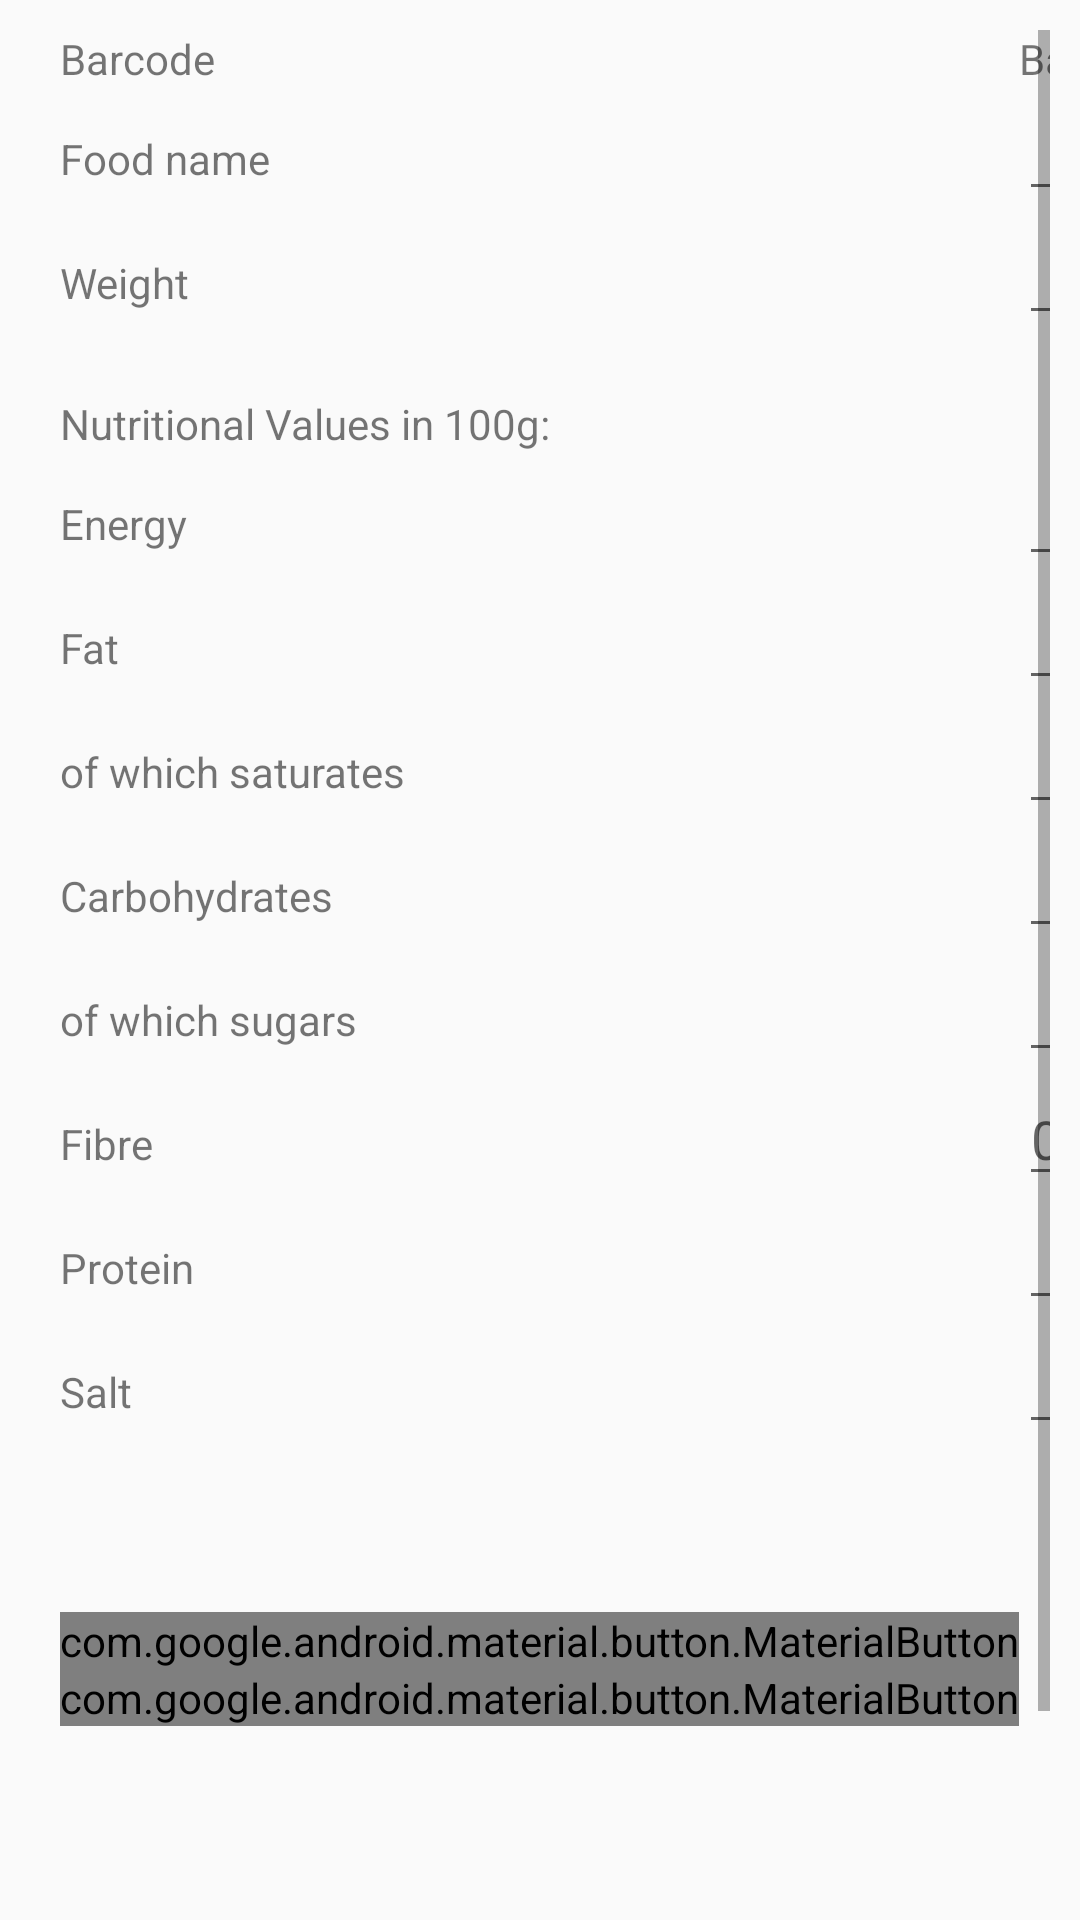

The Android layout XML behind this screen, and the referenced resources:
<!-- AndroidManifest.xml: application theme AppTheme -->
<!-- res/layout/activity_new_product.xml -->
<?xml version="1.0" encoding="utf-8"?>
<ScrollView xmlns:android="http://schemas.android.com/apk/res/android"
    xmlns:tools="http://schemas.android.com/tools"
    android:id="@+id/topRelLayout"
    android:layout_width="match_parent"
    android:layout_height="match_parent"
    android:padding="10dp"
    android:paddingTop="10dp"
    tools:context=".NewProductActivity">


    <TableLayout
        android:id="@+id/tableLayout"
        android:layout_width="match_parent"
        android:layout_height="wrap_content"
        android:layout_marginStart="10dp"
        android:textAlignment="center">

        <TableRow>

            <com.google.android.material.textview.MaterialTextView
                android:id="@+id/barcodeText"
                android:layout_width="wrap_content"
                android:layout_height="wrap_content"
                android:layout_column="1"
                android:text="@string/barcode" />

            <com.google.android.material.textview.MaterialTextView
                android:id="@+id/barcode"
                android:layout_width="wrap_content"
                android:layout_height="wrap_content"
                android:layout_column="2"
                android:text="@string/barcode"
                android:textAlignment="center" />
        </TableRow>

        <TableRow>

            <com.google.android.material.textview.MaterialTextView
                android:layout_width="wrap_content"
                android:layout_height="wrap_content"
                android:layout_column="1"
                android:text="@string/food_name" />

            <com.google.android.material.textfield.TextInputEditText
                android:id="@+id/nameEditText"
                android:layout_width="150dp"
                android:layout_height="wrap_content"
                android:layout_column="2"
                android:textAlignment="center" />
        </TableRow>

        <TableRow>

            <com.google.android.material.textview.MaterialTextView
                android:layout_width="wrap_content"
                android:layout_height="wrap_content"
                android:layout_column="1"
                android:text="@string/weight" />

            <com.google.android.material.textfield.TextInputEditText
                android:id="@+id/weightEditText"
                android:layout_width="150dp"
                android:layout_height="wrap_content"
                android:layout_column="2"
                android:inputType="numberDecimal"
                android:textAlignment="center" />
        </TableRow>

        <TableRow>

            <com.google.android.material.textview.MaterialTextView
                android:layout_width="wrap_content"
                android:layout_height="wrap_content"
                android:layout_column="1"
                android:layout_marginTop="20dp"
                android:text="@string/nutrValues100g" />
        </TableRow>

        <TableRow>

            <com.google.android.material.textview.MaterialTextView
                android:layout_width="wrap_content"
                android:layout_height="wrap_content"
                android:layout_column="1"
                android:text="@string/energy" />

            <com.google.android.material.textfield.TextInputEditText
                android:id="@+id/energyEditText"
                android:layout_width="150dp"
                android:layout_height="wrap_content"
                android:layout_column="2"
                android:inputType="numberDecimal"
                android:textAlignment="center" />
        </TableRow>

        <TableRow>

            <com.google.android.material.textview.MaterialTextView
                android:id="@+id/weight"
                android:layout_width="wrap_content"
                android:layout_height="wrap_content"
                android:layout_column="1"
                android:text="@string/fat" />

            <com.google.android.material.textfield.TextInputEditText
                android:id="@+id/fatEditText"
                android:layout_width="150dp"
                android:layout_height="wrap_content"
                android:layout_column="2"
                android:inputType="numberDecimal"
                android:textAlignment="center" />
        </TableRow>

        <TableRow>

            <com.google.android.material.textview.MaterialTextView
                android:layout_width="wrap_content"
                android:layout_height="wrap_content"
                android:layout_column="1"
                android:text="@string/saturates" />

            <com.google.android.material.textfield.TextInputEditText
                android:id="@+id/saturatesEditText"
                android:layout_width="150dp"
                android:layout_height="wrap_content"
                android:layout_column="2"
                android:inputType="numberDecimal"
                android:textAlignment="center" />
        </TableRow>

        <TableRow>

            <com.google.android.material.textview.MaterialTextView
                android:layout_width="wrap_content"
                android:layout_height="wrap_content"
                android:layout_column="1"
                android:text="@string/carbohydrates" />

            <com.google.android.material.textfield.TextInputEditText
                android:id="@+id/carbohydratesEditText"
                android:layout_width="150dp"
                android:layout_height="wrap_content"
                android:layout_column="2"
                android:inputType="numberDecimal"
                android:textAlignment="center" />
        </TableRow>

        <TableRow>

            <com.google.android.material.textview.MaterialTextView
                android:layout_width="wrap_content"
                android:layout_height="wrap_content"
                android:layout_column="1"
                android:text="@string/sugars" />

            <com.google.android.material.textfield.TextInputEditText
                android:id="@+id/sugarsEditText"
                android:layout_width="150dp"
                android:layout_height="wrap_content"
                android:layout_column="2"
                android:inputType="numberDecimal"
                android:textAlignment="center" />
        </TableRow>

        <TableRow>

            <com.google.android.material.textview.MaterialTextView
                android:layout_width="wrap_content"
                android:layout_height="wrap_content"
                android:layout_column="1"
                android:text="@string/fibre" />

            <com.google.android.material.textfield.TextInputEditText
                android:id="@+id/fibreEditText"
                android:layout_width="150dp"
                android:layout_height="wrap_content"
                android:layout_column="2"
                android:hint="@string/if_not_given"
                android:inputType="numberDecimal"
                android:textAlignment="center" />
        </TableRow>

        <TableRow>

            <com.google.android.material.textview.MaterialTextView
                android:layout_width="wrap_content"
                android:layout_height="wrap_content"
                android:layout_column="1"
                android:text="@string/protein" />

            <com.google.android.material.textfield.TextInputEditText
                android:id="@+id/proteinEditText"
                android:layout_width="150dp"
                android:layout_height="wrap_content"
                android:layout_column="2"
                android:inputType="numberDecimal"
                android:textAlignment="center" />
        </TableRow>

        <TableRow>

            <com.google.android.material.textview.MaterialTextView
                android:layout_width="wrap_content"
                android:layout_height="wrap_content"
                android:layout_column="1"
                android:text="@string/salt" />

            <com.google.android.material.textfield.TextInputEditText
                android:id="@+id/saltEditText"
                android:layout_width="150dp"
                android:layout_height="wrap_content"
                android:layout_column="2"
                android:inputType="numberDecimal"
                android:textAlignment="center" />
        </TableRow>

        <TableRow>

            <RelativeLayout
                android:layout_column="1"
                android:layout_gravity="center_vertical"
                android:gravity="center">

                <com.google.android.material.button.MaterialButton
                    android:id="@+id/addPhotoCamera"
                    android:layout_width="wrap_content"
                    android:layout_height="wrap_content"
                    android:layout_gravity="center_horizontal"
                    android:gravity="center"
                    android:text="@string/take_a_photo" />

                <com.google.android.material.button.MaterialButton
                    android:id="@+id/addPhotoButton123"
                    android:layout_width="wrap_content"
                    android:layout_height="wrap_content"
                    android:layout_below="@id/addPhotoCamera"
                    android:layout_gravity="center_vertical"
                    android:text="@string/from_gallery" />
            </RelativeLayout>

            <com.google.android.material.imageview.ShapeableImageView
                android:id="@+id/productImage"
                android:layout_width="150dp"
                android:layout_height="150dp"
                android:layout_column="2" />
        </TableRow>

        <TableRow>

            <com.google.android.material.button.MaterialButton
                android:id="@+id/save"
                android:layout_width="125dp"
                android:layout_height="wrap_content"
                android:layout_column="1"
                android:layout_marginTop="25dp"
                android:layout_marginEnd="25dp"
                android:text="@string/save_scan" />

            <com.google.android.material.button.MaterialButton
                android:id="@+id/cancel"
                android:layout_width="125dp"
                android:layout_height="wrap_content"
                android:layout_column="2"
                android:layout_marginStart="25dp"
                android:layout_marginTop="25dp"
                android:text="@string/cancel" />
        </TableRow>
    </TableLayout>
</ScrollView>
<!-- resources referenced by this layout -->
<resources>
  <string name="barcode">Barcode</string>
  <string name="cancel">Cancel</string>
  <string name="carbohydrates">Carbohydrates</string>
  <string name="energy">Energy</string>
  <string name="fat">Fat</string>
  <string name="fibre">Fibre</string>
  <string name="food_name">Food name</string>
  <string name="from_gallery">From gallery</string>
  <string name="if_not_given">0, if not given</string>
  <string name="nutrValues100g">Nutritional Values in 100g:</string>
  <string name="protein">Protein</string>
  <string name="salt">Salt</string>
  <string name="saturates">of which saturates</string>
  <string name="save_scan">Save scan</string>
  <string name="sugars">of which sugars</string>
  <string name="take_a_photo">Take a photo</string>
  <string name="weight">Weight</string>
  <style name="AppTheme" parent="Theme.AppCompat.Light.DarkActionBar">
          
          <item name="colorPrimary">@color/colorPrimary</item>
          <item name="colorPrimaryDark">@color/colorPrimaryDark</item>
          <item name="colorAccent">@color/colorAccent</item>
      </style>
  <color name="colorPrimary">#6200EE</color>
  <color name="colorPrimaryDark">#3700B3</color>
  <color name="colorAccent">#03DAC5</color>
</resources>
